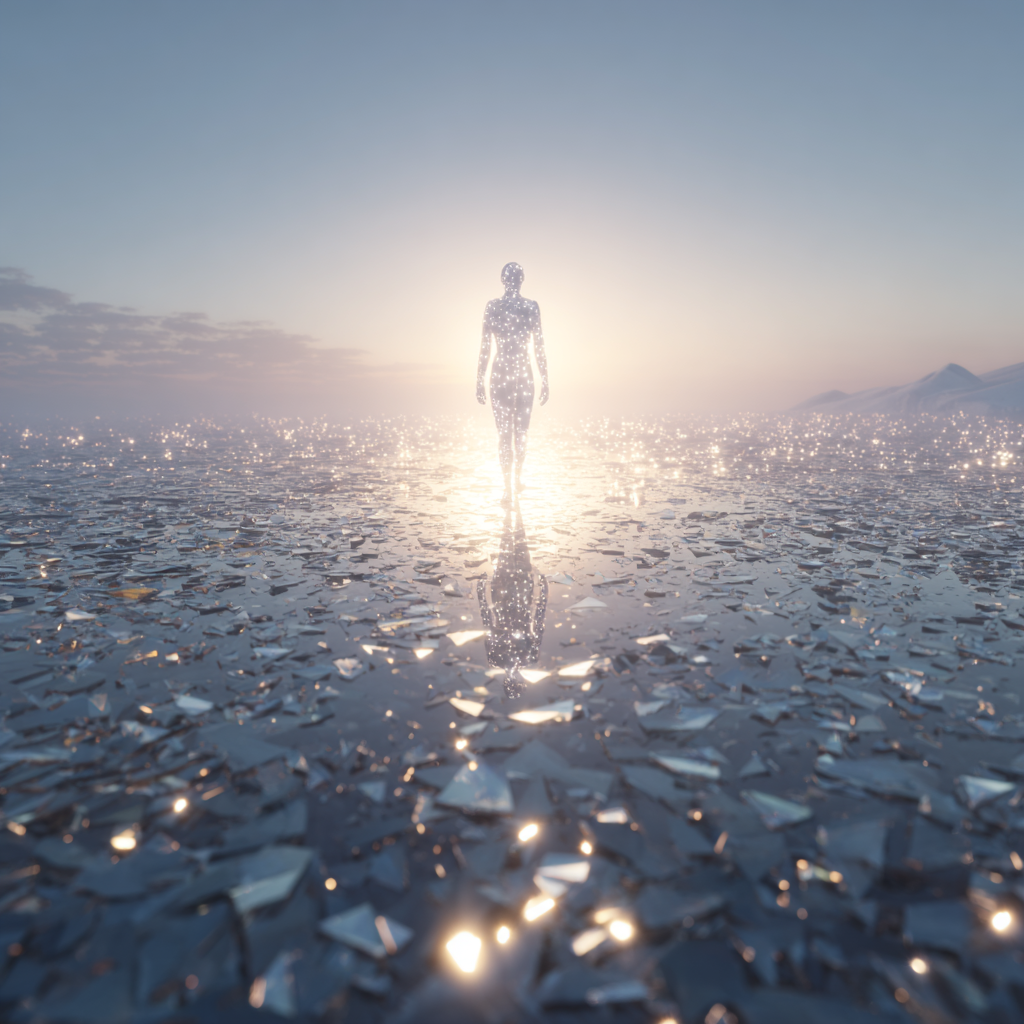
Generation parameters embedded in this image by Midjourney (PNG 'Description' text chunk):
A glowing humanoid spirit standing in the center of an endless desert made entirely of broken mirror shards. The landscape is surreal and dreamlike, with fractured reflections of sky and figure in every direction. Lit only by ambient ethereal light radiating from the spirit. Soft glow, distant shadows, shimmering surfaces, and ghostlike atmosphere. Cinematic wide composition, emotionally abstract, 16:9 aspect ratio. Do not include additional figures, symbols, or text. No modern structures, no horizon line. Allow background texture to suggest infinite scale through layered reflections and ambient haze. --v 7 Job ID: ecfd5d89-c01a-4a36-8e48-0c651699c335